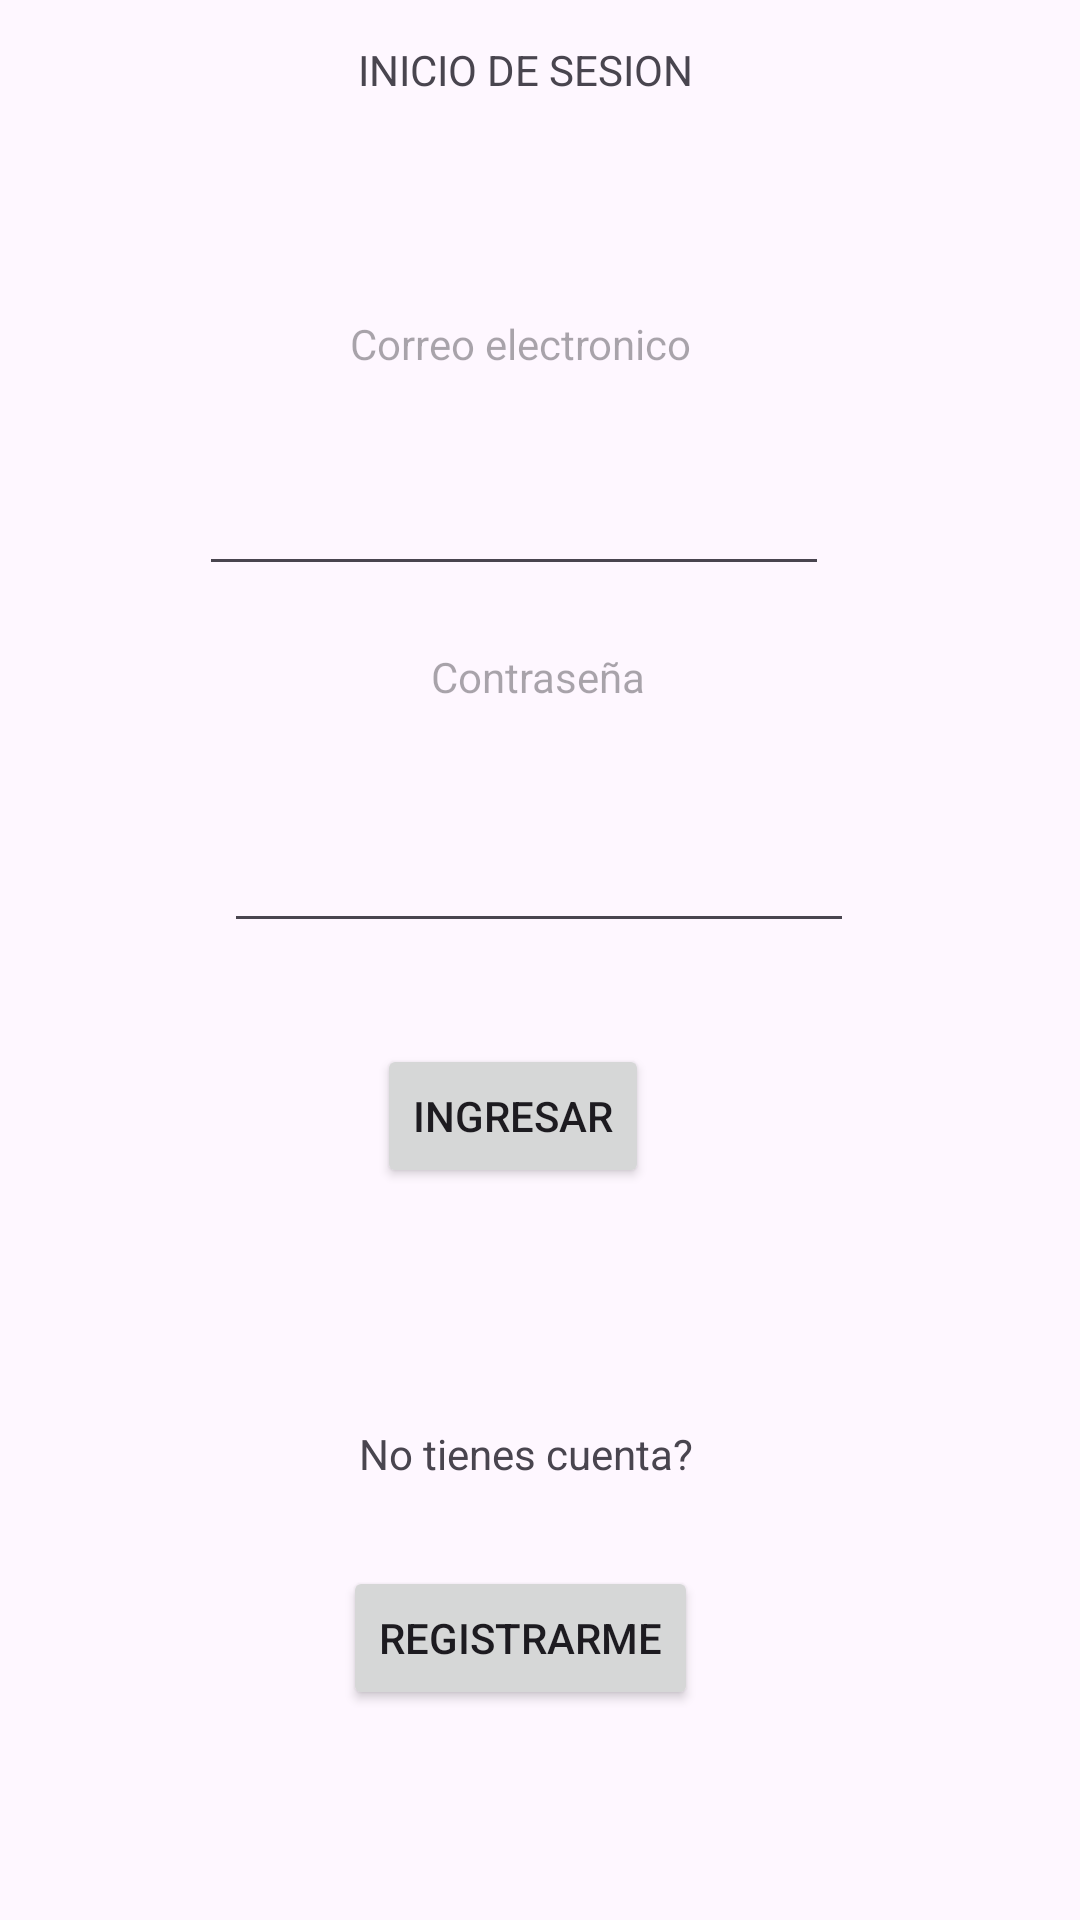

This screen was rendered from an Android layout file. Write that file and the resources it references.
<!-- AndroidManifest.xml: application theme Theme.StevenPalacios -->
<!-- res/layout/activity_login.xml -->
<?xml version="1.0" encoding="utf-8"?>
<androidx.constraintlayout.widget.ConstraintLayout xmlns:android="http://schemas.android.com/apk/res/android"
    xmlns:app="http://schemas.android.com/apk/res-auto"
    xmlns:tools="http://schemas.android.com/tools"
    android:id="@+id/main"
    android:layout_width="match_parent"
    android:layout_height="match_parent"
    tools:context=".Login">

    <TextView
        android:id="@+id/textView4"
        android:layout_width="wrap_content"
        android:layout_height="wrap_content"
        android:hint="Contraseña"
        app:layout_constraintBottom_toBottomOf="parent"
        app:layout_constraintEnd_toEndOf="parent"
        app:layout_constraintHorizontal_bias="0.498"
        app:layout_constraintStart_toStartOf="parent"
        app:layout_constraintTop_toTopOf="parent"
        app:layout_constraintVertical_bias="0.348" />

    <TextView
        android:id="@+id/textView3"
        android:layout_width="wrap_content"
        android:layout_height="wrap_content"
        android:hint="Correo electronico"
        app:layout_constraintBottom_toBottomOf="parent"
        app:layout_constraintEnd_toEndOf="parent"
        app:layout_constraintHorizontal_bias="0.474"
        app:layout_constraintStart_toStartOf="parent"
        app:layout_constraintTop_toTopOf="parent"
        app:layout_constraintVertical_bias="0.169" />

    <Button
        android:id="@+id/btnIngresar"
        android:layout_width="wrap_content"
        android:layout_height="wrap_content"
        android:text="Ingresar"
        app:layout_constraintBottom_toBottomOf="parent"
        app:layout_constraintEnd_toEndOf="parent"
        app:layout_constraintHorizontal_bias="0.467"
        app:layout_constraintStart_toStartOf="parent"
        app:layout_constraintTop_toTopOf="parent"
        app:layout_constraintVertical_bias="0.588" />

    <TextView
        android:id="@+id/textView"
        android:layout_width="wrap_content"
        android:layout_height="wrap_content"
        android:text="No tienes cuenta?"
        app:layout_constraintBottom_toBottomOf="parent"
        app:layout_constraintEnd_toEndOf="parent"
        app:layout_constraintHorizontal_bias="0.481"
        app:layout_constraintStart_toStartOf="parent"
        app:layout_constraintTop_toTopOf="parent"
        app:layout_constraintVertical_bias="0.765" />

    <Button
        android:id="@+id/btnRegistrarme"
        android:layout_width="wrap_content"
        android:layout_height="wrap_content"
        android:text="Registrarme"
        app:layout_constraintBottom_toBottomOf="parent"
        app:layout_constraintEnd_toEndOf="parent"
        app:layout_constraintHorizontal_bias="0.473"
        app:layout_constraintStart_toStartOf="parent"
        app:layout_constraintTop_toTopOf="parent"
        app:layout_constraintVertical_bias="0.882" />

    <TextView
        android:id="@+id/textView2"
        android:layout_width="wrap_content"
        android:layout_height="wrap_content"
        android:text="INICIO DE SESION"
        app:layout_constraintBottom_toBottomOf="parent"
        app:layout_constraintEnd_toEndOf="parent"
        app:layout_constraintHorizontal_bias="0.481"
        app:layout_constraintStart_toStartOf="parent"
        app:layout_constraintTop_toTopOf="parent"
        app:layout_constraintVertical_bias="0.022" />

    <EditText
        android:id="@+id/txtCorreoLogin"
        android:layout_width="wrap_content"
        android:layout_height="wrap_content"
        android:ems="10"
        android:inputType="text"
        app:layout_constraintBottom_toBottomOf="parent"
        app:layout_constraintEnd_toEndOf="parent"
        app:layout_constraintHorizontal_bias="0.442"
        app:layout_constraintStart_toStartOf="parent"
        app:layout_constraintTop_toTopOf="@+id/textView2"
        app:layout_constraintVertical_bias="0.24" />

    <EditText
        android:id="@+id/txtPasswordLogin"
        android:layout_width="wrap_content"
        android:layout_height="wrap_content"
        android:ems="10"
        android:inputType="text"
        app:layout_constraintBottom_toBottomOf="parent"
        app:layout_constraintEnd_toEndOf="parent"
        app:layout_constraintHorizontal_bias="0.497"
        app:layout_constraintStart_toStartOf="parent"
        app:layout_constraintTop_toTopOf="parent"
        app:layout_constraintVertical_bias="0.456" />
</androidx.constraintlayout.widget.ConstraintLayout>
<!-- resources referenced by this layout -->
<resources>
  <style name="Theme.StevenPalacios" parent="Base.Theme.StevenPalacios" />
  <style name="Base.Theme.StevenPalacios" parent="Theme.Material3.DayNight.NoActionBar">
          
          
      </style>
</resources>
